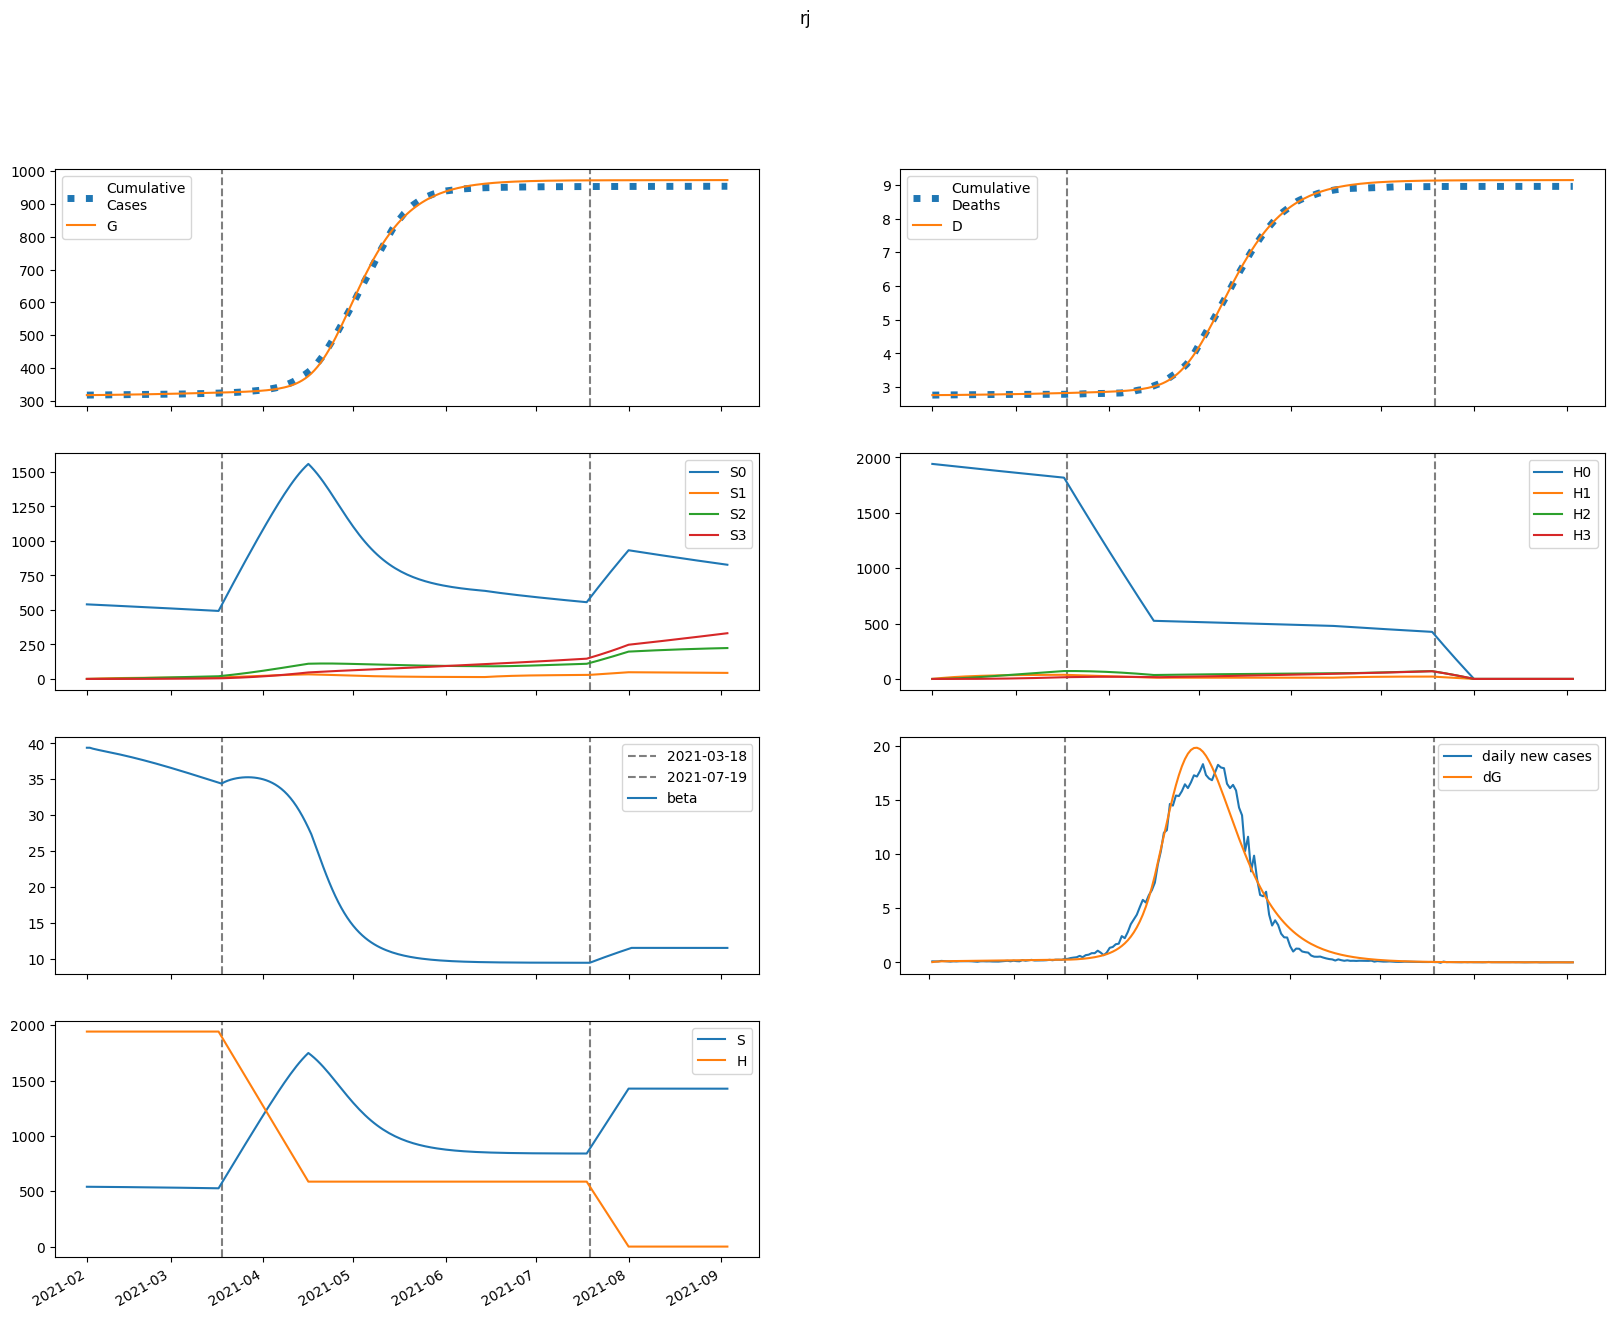

The table this chart was drawn from, first rows:
series, 2021-02-01, 2021-02-02, 2021-02-03, 2021-02-04, 2021-02-05, 2021-02-06, 2021-02-07, 2021-02-08, 2021-02-09, 2021-02-10, 2021-02-11, 2021-02-12, 2021-02-13, 2021-02-14, 2021-02-15, 2021-02-16, 2021-02-17, 2021-02-18, 2021-02-19, 2021-02-20, 2021-02-21, 2021-02-22, 2021-02-23
S, 540345, 540034, 539785, 539564, 539352, 539143, 538931, 538714, 538493, 538265, 538032, 537792, 537545, 537293, 537034, 536768, 536496, 536217, 535932, 535641, 535343, 535038, 534727
E, 187.6, 453.8, 593.5, 672.6, 722.7, 759, 789, 816, 841.9, 867.4, 892.9, 918.5, 944.3, 970.4, 996.7, 1023, 1050, 1076, 1103, 1130, 1157, 1184, 1211
I, 622.1, 482.3, 419.8, 394.9, 388.6, 391.4, 398.9, 408.8, 420, 432.1, 444.7, 457.7, 471.1, 484.6, 498.4, 512.4, 526.6, 540.9, 555.3, 569.8, 584.4, 599.1, 613.8
A, 380.4, 321.4, 298.4, 292.8, 295.5, 302.2, 310.8, 320.5, 330.7, 341.2, 351.9, 362.8, 373.9, 385.1, 396.4, 407.9, 419.5, 431.1, 442.9, 454.8, 466.7, 478.7, 490.8
IH, 0.0, 105.4, 165.6, 203.1, 228.8, 248.1, 264, 277.9, 290.7, 302.8, 314.5, 326, 337.3, 348.6, 359.9, 371.2, 382.6, 394.1, 405.7, 417.3, 429.1, 440.9, 452.8
IN, 62.38, 112.7, 139.2, 154.4, 164.1, 171.3, 177.4, 183.1, 188.7, 194.3, 200, 205.9, 212, 218.2, 224.6, 231.1, 237.8, 244.6, 251.5, 258.5, 265.7, 272.9, 280.2
D, 2766, 2766, 2766, 2767, 2767, 2768, 2769, 2770, 2771, 2772, 2773, 2774, 2775, 2776, 2777, 2778, 2779, 2780, 2781, 2783, 2784, 2785, 2787
R, 0.0, 88.14, 195.3, 315, 444.1, 580.6, 723.8, 873.1, 1028, 1189, 1355, 1527, 1705, 1888, 2077, 2272, 2472, 2679, 2891, 3109, 3334, 3564, 3801
G, 317491, 317519, 317586, 317675, 317775, 317883, 317996, 318113, 318235, 318360, 318489, 318622, 318759, 318899, 319044, 319192, 319344, 319501, 319661, 319825, 319994, 320166, 320342
H, 1941916, 1941916, 1941916, 1941916, 1941916, 1941916, 1941916, 1941916, 1941916, 1941916, 1941916, 1941916, 1941916, 1941916, 1941916, 1941916, 1941916, 1941916, 1941916, 1941916, 1941916, 1941916, 1941916
S0, 540345, 539224, 538167, 537139, 536123, 535111, 534098, 533083, 532064, 531041, 530014, 528982, 527946, 526905, 525860, 524811, 523756, 522697, 521634, 520566, 519493, 518417, 517335
E0, 187.6, 453.8, 593.1, 671.6, 721.1, 756.6, 785.7, 811.8, 836.7, 861.1, 885.4, 909.9, 934.5, 959.3, 984.3, 1010, 1035, 1060, 1086, 1111, 1137, 1162, 1187
I0, 622.1, 482.3, 419.8, 394.9, 388.4, 391, 398.2, 407.8, 418.7, 430.4, 442.5, 455, 467.8, 480.8, 494, 507.3, 520.8, 534.4, 548.2, 562, 575.9, 589.8, 603.8
A0, 380.4, 321.4, 298.4, 292.7, 295.3, 301.9, 310.4, 319.9, 329.8, 340, 350.4, 360.9, 371.6, 382.4, 393.2, 404.2, 415.3, 426.4, 437.7, 449, 460.3, 471.8, 483.2
IH0, 0.0, 105.4, 165.6, 203.1, 228.7, 248.1, 263.9, 277.8, 290.4, 302.4, 313.9, 325.1, 336.1, 347.1, 358, 369, 380, 391, 402.1, 413.3, 424.5, 435.9, 447.2
IN0, 62.38, 112.7, 139.2, 154.4, 164.1, 171.3, 177.4, 183, 188.5, 194, 199.6, 205.4, 211.3, 217.3, 223.5, 229.8, 236.2, 242.7, 249.4, 256.1, 262.9, 269.8, 276.7
D0, 2766, 2766, 2766, 2767, 2767, 2768, 2769, 2770, 2771, 2772, 2773, 2774, 2775, 2776, 2777, 2778, 2779, 2780, 2781, 2783, 2784, 2785, 2787
R0, 0.0, 88.14, 195.3, 315, 444, 580.6, 723.7, 872.9, 1028, 1188, 1354, 1526, 1703, 1885, 2073, 2266, 2466, 2670, 2881, 3097, 3319, 3547, 3780
G0, 317491, 317519, 317586, 317675, 317775, 317882, 317995, 318112, 318233, 318357, 318485, 318617, 318753, 318892, 319035, 319181, 319332, 319486, 319643, 319805, 319970, 320140, 320313
H0, 1941916, 1939003, 1936094, 1933190, 1930291, 1927395, 1924504, 1921617, 1918735, 1915857, 1912983, 1910113, 1907248, 1904387, 1901531, 1898679, 1895831, 1892987, 1890147, 1887312, 1884481, 1881654, 1878832
S1, 0.0, 810.1, 1560, 2255, 2899, 3494, 4046, 4556, 5028, 5465, 5869, 6242, 6586, 6904, 7198, 7469, 7719, 7949, 8161, 8356, 8535, 8700, 8851
E1, 0.0, 0.0, 0.3729, 0.9236, 1.586, 2.333, 3.149, 4.019, 4.932, 5.877, 6.843, 7.824, 8.814, 9.806, 10.8, 11.78, 12.76, 13.73, 14.69, 15.64, 16.58, 17.5, 18.41
I1, 0.0, 0.0, 0.0, 0.05551, 0.178, 0.3662, 0.6148, 0.9178, 1.269, 1.661, 2.088, 2.544, 3.023, 3.52, 4.031, 4.551, 5.078, 5.609, 6.141, 6.673, 7.203, 7.729, 8.25
A1, 0.0, 0.0, 0.0, 0.03394, 0.1112, 0.2334, 0.3991, 0.6059, 0.8506, 1.13, 1.439, 1.774, 2.131, 2.508, 2.899, 3.302, 3.714, 4.134, 4.557, 4.984, 5.411, 5.838, 6.264
IH1, 0.0, 0.0, 0.0, 0.0, 0.009402, 0.03765, 0.09202, 0.1775, 0.2969, 0.4515, 0.6411, 0.8645, 1.12, 1.404, 1.715, 2.05, 2.404, 2.776, 3.162, 3.56, 3.967, 4.382, 4.801
IN1, 0.0, 0.0, 0.0, 0.0, 0.005567, 0.02234, 0.05474, 0.1058, 0.1774, 0.2703, 0.3845, 0.5195, 0.6741, 0.8468, 1.036, 1.24, 1.456, 1.684, 1.92, 2.165, 2.415, 2.67, 2.929
D1, 0.0, 0.0, 0.0, 0.0, 0.0, 2.9540103378308072e-05, 0.0001478, 0.0004369, 0.0009945, 0.001927, 0.003346, 0.00536, 0.008076, 0.01159, 0.01601, 0.0214, 0.02783, 0.03539, 0.04411, 0.05404, 0.06523, 0.0777, 0.09146
R1, 0.0, 0.0, 0.0, 0.0, 0.006788, 0.03199, 0.09051, 0.1993, 0.3764, 0.6402, 1.009, 1.499, 2.127, 2.908, 3.854, 4.977, 6.287, 7.792, 9.5, 11.41, 13.54, 15.88, 18.45
G1, 0.0, 0.0, 0.0, 0.05551, 0.193, 0.4291, 0.7765, 1.245, 1.844, 2.578, 3.453, 4.472, 5.637, 6.949, 8.409, 10.02, 11.77, 13.67, 15.72, 17.9, 20.23, 22.7, 25.31
H1, 0.0, 2913, 5613, 8117, 10437, 12587, 14579, 16424, 18133, 19716, 21182, 22538, 23793, 24955, 26029, 27022, 27940, 28788, 29571, 30294, 30961, 31576, 32143
S2, 0.0, 0.0, 57.83, 168.5, 327.5, 530.6, 773.7, 1053, 1366, 1708, 2078, 2472, 2888, 3323, 3776, 4244, 4726, 5220, 5725, 6238, 6759, 7286, 7819
E2, 0.0, 0.0, 0.0, 0.008305, 0.02944, 0.06697, 0.124, 0.2031, 0.3062, 0.435, 0.5907, 0.7741, 0.9857, 1.226, 1.495, 1.793, 2.12, 2.476, 2.86, 3.272, 3.712, 4.179, 4.673
I2, 0.0, 0.0, 0.0, 0.0, 0.001236, 0.005285, 0.01383, 0.02856, 0.05109, 0.0829, 0.1253, 0.1795, 0.2463, 0.3266, 0.4211, 0.5301, 0.6541, 0.7934, 0.948, 1.118, 1.304, 1.505, 1.721
A2, 0.0, 0.0, 0.0, 0.0, 0.0007561, 0.003285, 0.008724, 0.01827, 0.0331, 0.05436, 0.08309, 0.1203, 0.1667, 0.2231, 0.2901, 0.3682, 0.4578, 0.5592, 0.6728, 0.7986, 0.9368, 1.087, 1.25
IH2, 0.0, 0.0, 0.0, 0.0, 0.0, 0.0002094, 0.001062, 0.003189, 0.007379, 0.01453, 0.02562, 0.04165, 0.06359, 0.09239, 0.129, 0.1741, 0.2285, 0.2929, 0.3678, 0.4537, 0.5509, 0.6599, 0.7808
IN2, 0.0, 0.0, 0.0, 0.0, 0.0, 0.000124, 0.00063, 0.001895, 0.004392, 0.008666, 0.0153, 0.02491, 0.03809, 0.05542, 0.07745, 0.1047, 0.1376, 0.1766, 0.222, 0.2741, 0.3332, 0.3995, 0.4731
D2, 0.0, 0.0, 0.0, 0.0, 0.0, 0.0, 6.57982090444884e-07, 3.994912860183916e-06, 1.4013972450647052e-05, 3.719637005313665e-05, 8.285757330341739e-05, 0.0001634, 0.0002942, 0.000494, 0.0007842, 0.001189, 0.001736, 0.002454, 0.003375, 0.00453, 0.005955, 0.007686, 0.009759
R2, 0.0, 0.0, 0.0, 0.0, 0.0, 0.0001512, 0.0008739, 0.002953, 0.00761, 0.01655, 0.03201, 0.05671, 0.0939, 0.1473, 0.2211, 0.3199, 0.4486, 0.6124, 0.817, 1.068, 1.371, 1.733, 2.16
G2, 0.0, 0.0, 0.0, 0.0, 0.001236, 0.005619, 0.01559, 0.03405, 0.06428, 0.1099, 0.1746, 0.2626, 0.3778, 0.5246, 0.7071, 0.9297, 1.197, 1.512, 1.881, 2.307, 2.794, 3.346, 3.969
H2, 0.0, 0.0, 208.1, 606.5, 1179, 1910, 2787, 3795, 4923, 6160, 7495, 8918, 10422, 11997, 13637, 15334, 17082, 18874, 20705, 22571, 24466, 26387, 28328
S3, 0.0, 0.0, 0.0, 0.6884, 2.695, 6.593, 12.91, 22.12, 34.65, 50.91, 71.24, 95.96, 125.4, 159.7, 199.3, 244.2, 294.7, 350.9, 413, 481.1, 555.3, 635.7, 722.3
E3, 0.0, 0.0, 0.0, 0.0, 5.396743391202903e-05, 0.0002507, 0.0007095, 0.001577, 0.003021, 0.005229, 0.008402, 0.01275, 0.01851, 0.0259, 0.03515, 0.04653, 0.06026, 0.0766, 0.09579, 0.1181, 0.1438, 0.173, 0.2061
I3, 0.0, 0.0, 0.0, 0.0, 0.0, 8.034734550480952e-06, 4.318730732161689e-05, 0.0001372, 0.0003349, 0.0006943, 0.001286, 0.00219, 0.003498, 0.00531, 0.007734, 0.01088, 0.01487, 0.01983, 0.02589, 0.03317, 0.04181, 0.05194, 0.06369
A3, 0.0, 0.0, 0.0, 0.0, 0.0, 4.9130140109307046e-06, 2.6750118455896696e-05, 8.599002821403585e-05, 0.0002123, 0.0004449, 0.0008319, 0.00143, 0.002305, 0.003529, 0.005181, 0.007345, 0.01011, 0.01358, 0.01783, 0.02299, 0.02914, 0.0364, 0.04487
IH3, 0.0, 0.0, 0.0, 0.0, 0.0, 0.0, 1.3609019477740788e-06, 8.399458243457252e-06, 2.9927245840454168e-05, 8.057643091169891e-05, 0.0001818, 0.0003626, 0.0006599, 0.001118, 0.001791, 0.002737, 0.004024, 0.005726, 0.007923, 0.0107, 0.01414, 0.01835, 0.02342
IN3, 0.0, 0.0, 0.0, 0.0, 0.0, 0.0, 8.057025828471499e-07, 4.980544081516429e-06, 1.7772184768588357e-05, 4.791858006632303e-05, 0.0001083, 0.0002162, 0.000394, 0.0006686, 0.001072, 0.00164, 0.002414, 0.003438, 0.004762, 0.006437, 0.008518, 0.01106, 0.01413
D3, 0.0, 0.0, 0.0, 0.0, 0.0, 0.0, 0.0, 4.275624564338447e-09, 3.0664689589633525e-08, 1.246888532464876e-07, 3.778404986506809e-07, 9.490660910993726e-07, 2.0883762770809124e-06, 4.161568120808604e-06, 7.675189323210031e-06, 1.3301050327536647e-05, 2.1899760828165113e-05, 3.454291388932149e-05, 5.2533657661538956e-05, 7.742548249469014e-05, 0.000111, 0.0001555, 0.0002131
R3, 0.0, 0.0, 0.0, 0.0, 0.0, 0.0, 9.825219917238065e-07, 6.760095873720085e-06, 2.6599735703974186e-05, 7.848393895085934e-05, 0.0001928, 0.0004165, 0.0008169, 0.001486, 0.002545, 0.004146, 0.00648, 0.009774, 0.0143, 0.02037, 0.02835, 0.03866, 0.05175
G3, 0.0, 0.0, 0.0, 0.0, 0.0, 8.034734550480952e-06, 4.535391185223812e-05, 0.000151, 0.0003857, 0.0008355, 0.001614, 0.002865, 0.004764, 0.007519, 0.01137, 0.01661, 0.02354, 0.03251, 0.04391, 0.05817, 0.07575, 0.09716, 0.1229
H3, 0.0, 0.0, 0.0, 2.477, 9.698, 23.73, 46.48, 79.65, 124.8, 183.4, 256.8, 346, 452.2, 576.2, 719.1, 881.4, 1064, 1267, 1492, 1738, 2007, 2298, 2613
beta, 39.39, 39.39, 39.26, 39.16, 39.07, 38.98, 38.9, 38.81, 38.73, 38.64, 38.55, 38.46, 38.36, 38.27, 38.17, 38.07, 37.97, 37.86, 37.76, 37.65, 37.54, 37.43, 37.31
